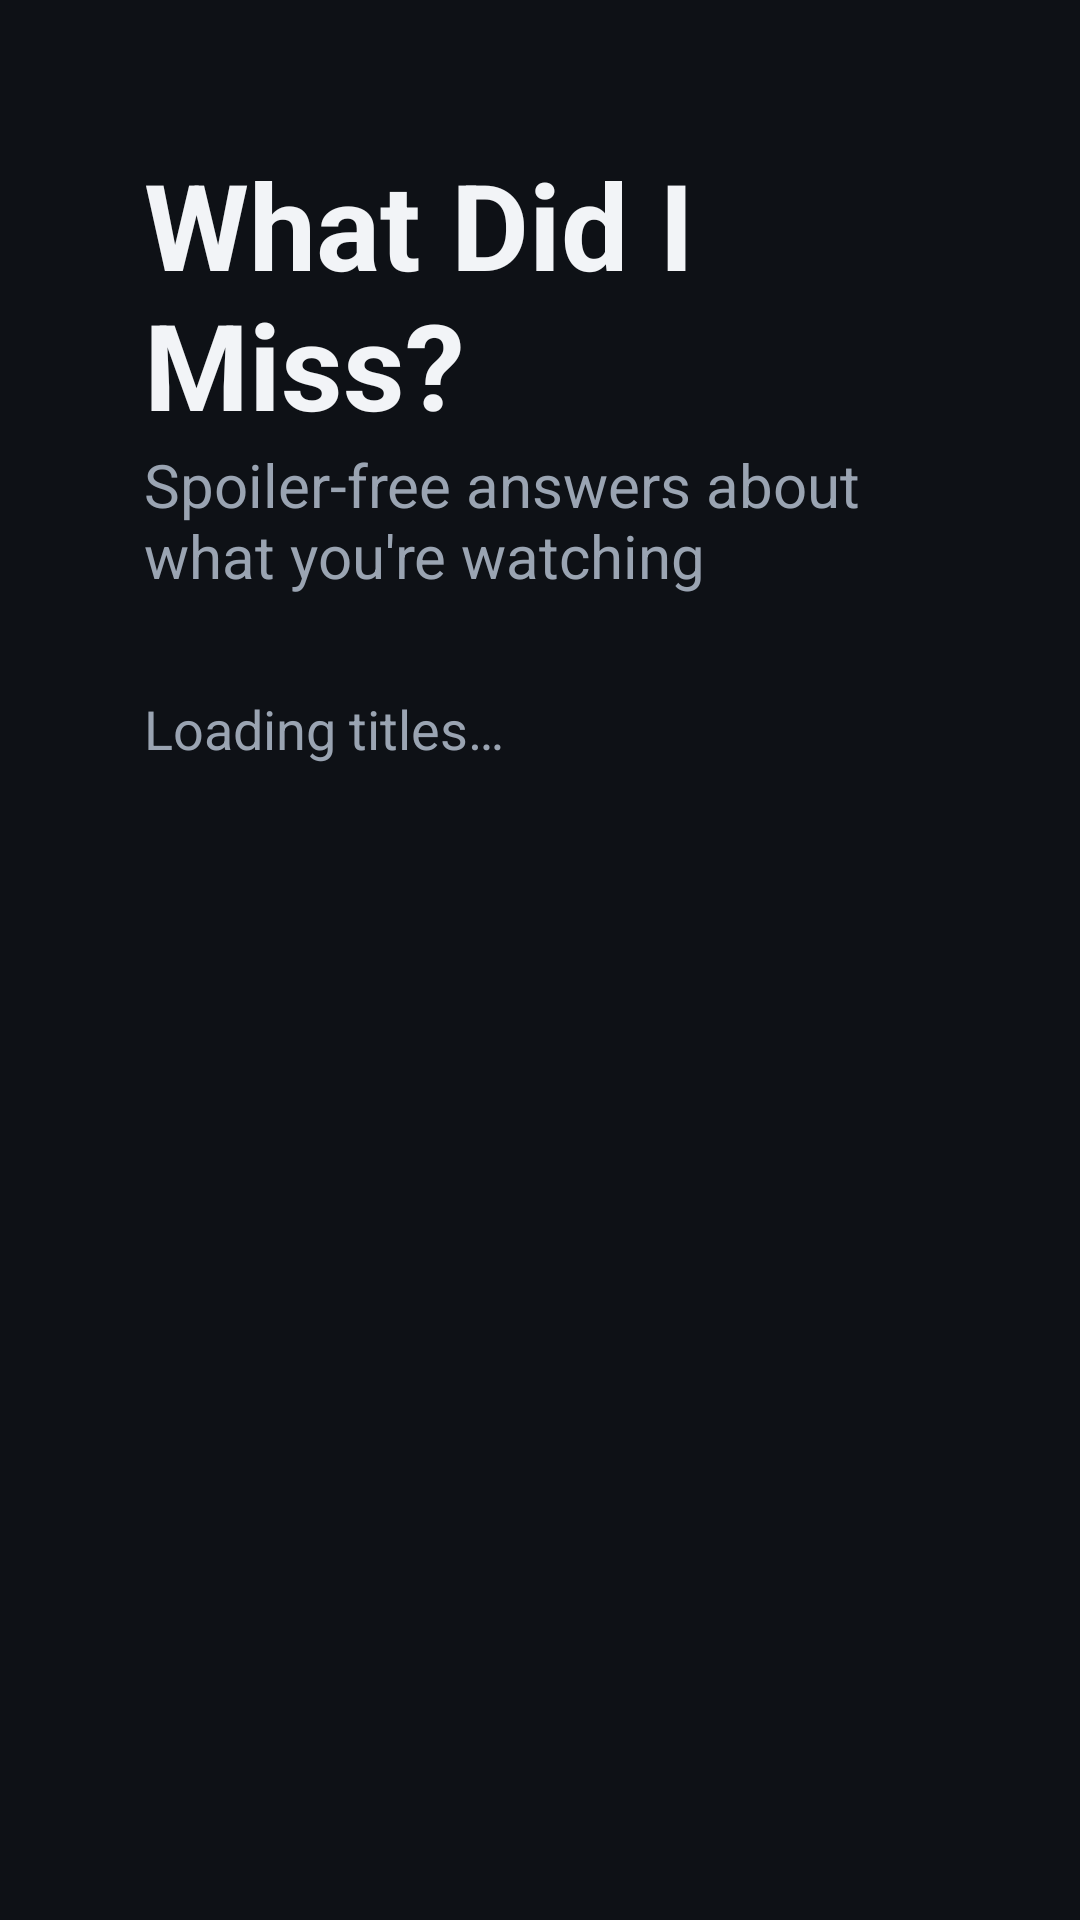

The Android layout XML behind this screen, and the referenced resources:
<!-- AndroidManifest.xml: application theme Theme.WhatDidIMiss -->
<!-- res/layout/activity_main.xml -->
<?xml version="1.0" encoding="utf-8"?>
<LinearLayout xmlns:android="http://schemas.android.com/apk/res/android"
    android:layout_width="match_parent"
    android:layout_height="match_parent"
    android:orientation="vertical"
    android:padding="48dp">

    <TextView
        android:layout_width="wrap_content"
        android:layout_height="wrap_content"
        android:text="@string/catalog_title"
        android:textSize="40sp"
        android:textStyle="bold" />

    <TextView
        android:layout_width="wrap_content"
        android:layout_height="wrap_content"
        android:layout_marginBottom="32dp"
        android:text="@string/catalog_subtitle"
        android:textColor="@color/muted"
        android:textSize="20sp" />

    <TextView
        android:id="@+id/status"
        android:layout_width="wrap_content"
        android:layout_height="wrap_content"
        android:text="@string/loading_titles"
        android:textColor="@color/muted"
        android:textSize="18sp" />

    <LinearLayout
        android:id="@+id/titles"
        android:layout_width="match_parent"
        android:layout_height="wrap_content"
        android:orientation="horizontal" />
</LinearLayout>
<!-- resources referenced by this layout -->
<resources>
  <color name="muted">#9AA4B2</color>
  <string name="catalog_subtitle">Spoiler-free answers about what you\'re watching</string>
  <string name="catalog_title">What Did I Miss?</string>
  <string name="loading_titles">Loading titles…</string>
  <style name="Theme.WhatDidIMiss" parent="Theme.AppCompat.NoActionBar">
          <item name="android:windowBackground">@color/bg</item>
          <item name="android:textColor">@color/text</item>
          <item name="colorAccent">@color/accent</item>
      </style>
  <color name="bg">#0E1116</color>
  <color name="text">#F2F4F7</color>
  <color name="accent">#FF9900</color>
</resources>
